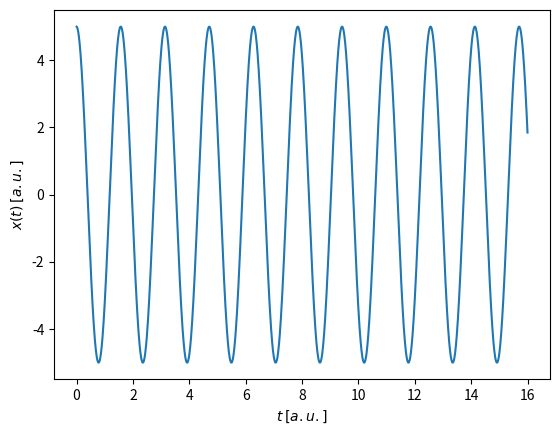

Write Python code to recreate this figure.
import matplotlib.pyplot as plt
import math as m

v=0.0   #Velocità Iniziale
h=0.01  #Passo
x=5.0   #Posizione Iniziale
g=9.8

#k=16.0, m=1.0

w=m.sqrt(16.0)

t=0.0
ta,xa,xb=[],[],[]

while t<16.0:

    ta.append(t)
    xa.append(x)
    xb.append(5*m.cos(w*t))

    v=v-(w*w)*x*h               #k=16.0, m=1.0, w=4.0
    x=x+v*h
    t=t+h

plt.figure()

plt.plot(ta,xa)                 #ta,xb

plt.xlabel('$t$ $[a.u.]$')      #t(s)
plt.ylabel('$x(t)$ $[a.u.]$')   #(m)

plt.show()
